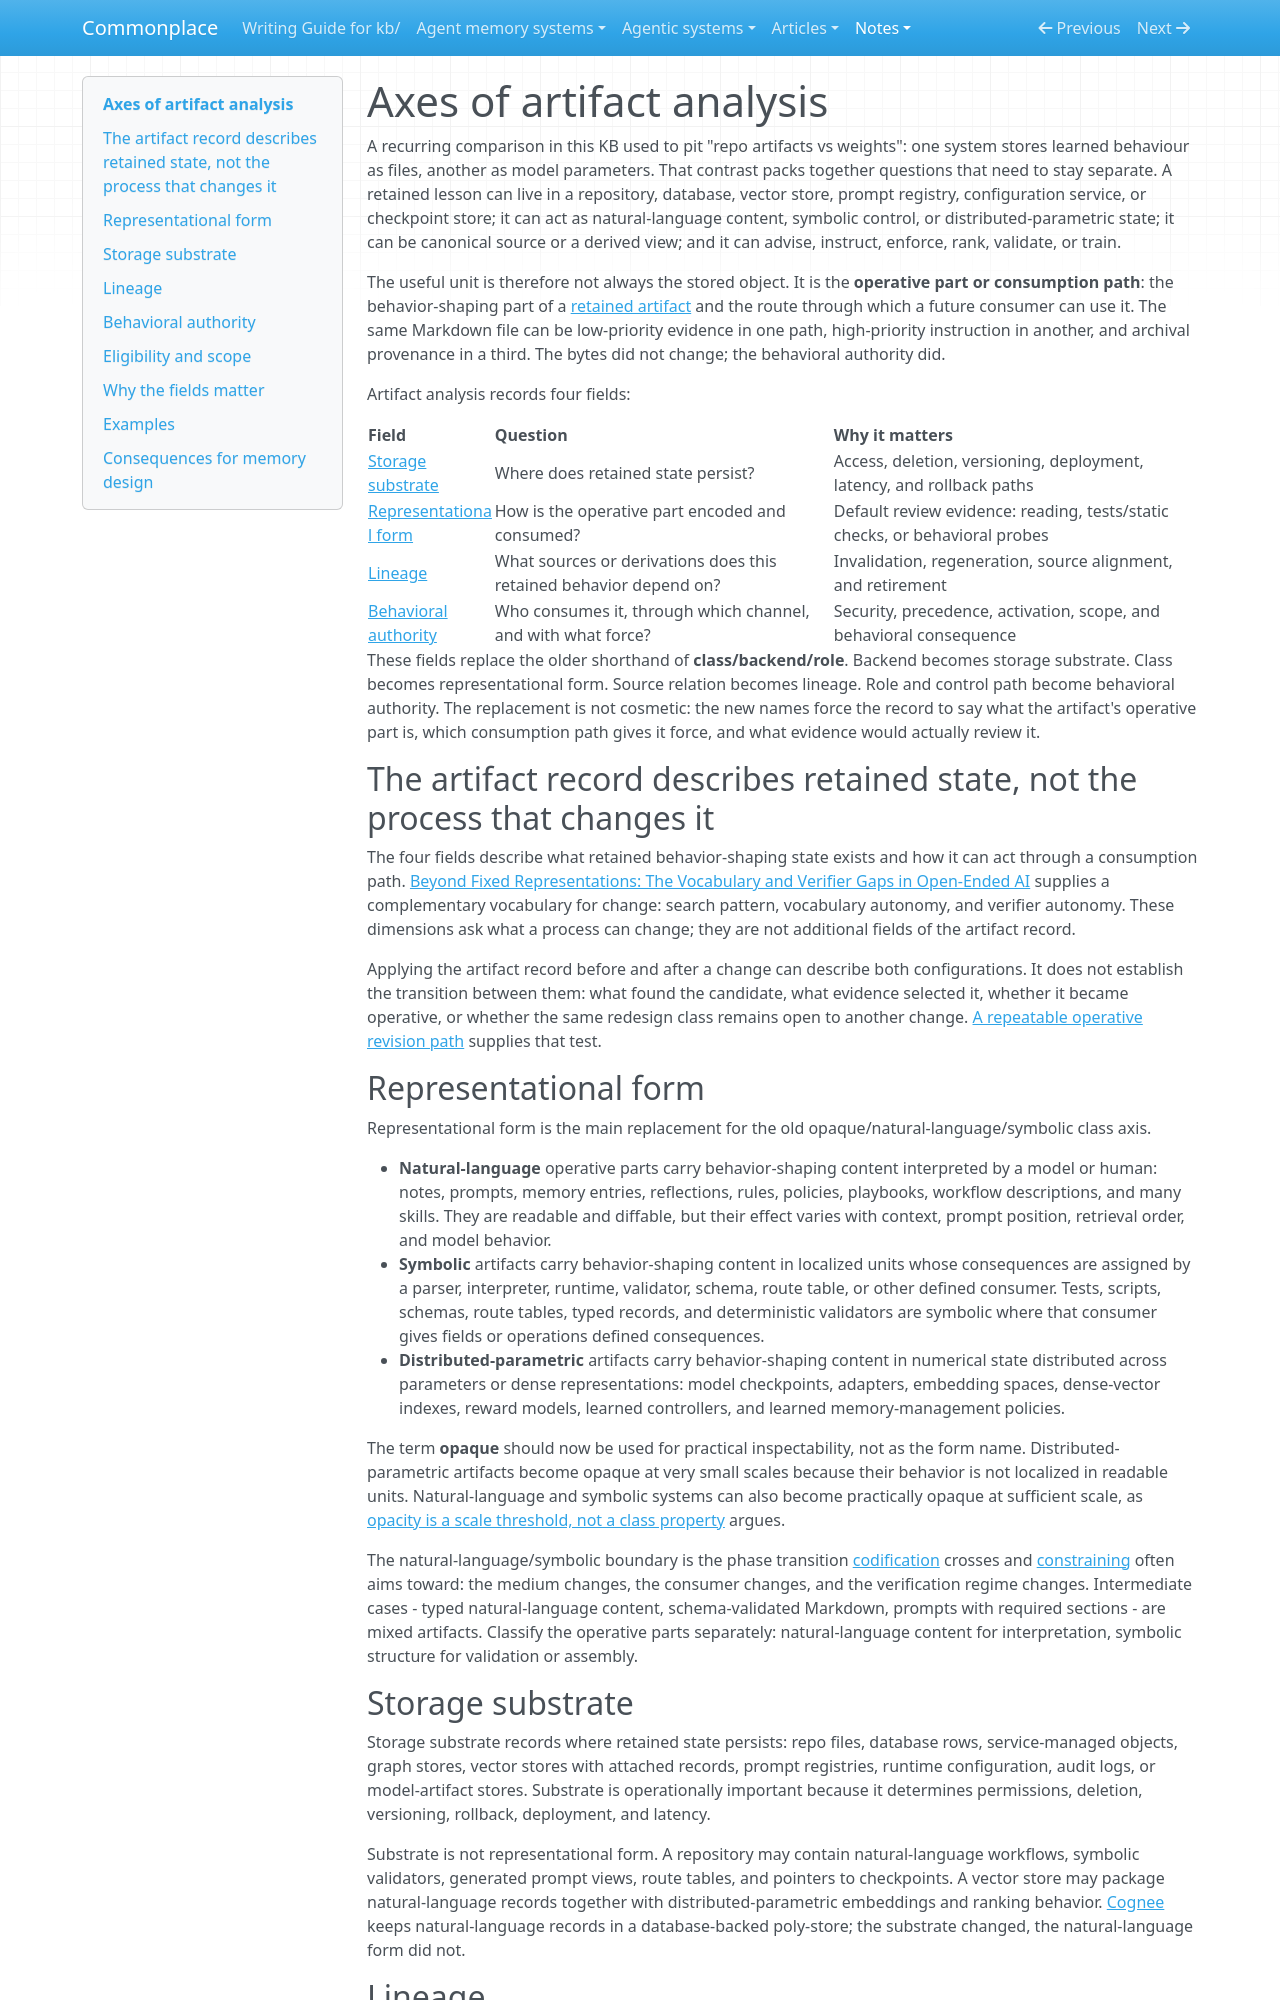

repository: zby/commonplace · page: notes/axes-of-artifact-analysis/index.html · generator: mkdocs

---
description: Artifact analysis records retained behavior-shaping artifacts by storage substrate, representational form, lineage, and behavioral authority so review evidence, invalidation, and rollback follow how artifacts actually act
type: types/note.md
traits: [has-comparison, has-external-sources]
tags: [learning-theory, artifact-analysis]
---

# Axes of artifact analysis

A recurring comparison in this KB used to pit "repo artifacts vs weights": one system stores learned behaviour as files, another as model parameters. That contrast packs together questions that need to stay separate. A retained lesson can live in a repository, database, vector store, prompt registry, configuration service, or checkpoint store; it can act as natural-language content, symbolic control, or distributed-parametric state; it can be canonical source or a derived view; and it can advise, instruct, enforce, rank, validate, or train.

The useful unit is therefore not always the stored object. It is the **operative part or consumption path**: the behavior-shaping part of a [retained artifact](./definitions/retained-artifact.md) and the route through which a future consumer can use it. The same Markdown file can be low-priority evidence in one path, high-priority instruction in another, and archival provenance in a third. The bytes did not change; the behavioral authority did.

Artifact analysis records four fields:

| Field | Question | Why it matters |
|---|---|---|
| [Storage substrate](./definitions/storage-substrate.md) | Where does retained state persist? | Access, deletion, versioning, deployment, latency, and rollback paths |
| [Representational form](./definitions/representational-form.md) | How is the operative part encoded and consumed? | Default review evidence: reading, tests/static checks, or behavioral probes |
| [Lineage](./definitions/lineage.md) | What sources or derivations does this retained behavior depend on? | Invalidation, regeneration, source alignment, and retirement |
| [Behavioral authority](./definitions/behavioral-authority.md) | Who consumes it, through which channel, and with what force? | Security, precedence, activation, scope, and behavioral consequence |

These fields replace the older shorthand of **class/backend/role**. Backend becomes storage substrate. Class becomes representational form. Source relation becomes lineage. Role and control path become behavioral authority. The replacement is not cosmetic: the new names force the record to say what the artifact's operative part is, which consumption path gives it force, and what evidence would actually review it.

## The artifact record describes retained state, not the process that changes it

The four fields describe what retained behavior-shaping state exists and how it can act through a consumption path. [Beyond Fixed Representations: The Vocabulary and Verifier Gaps in Open-Ended AI](../sources/beyond-fixed-representations-vocabulary-verifier-gaps.ingest.md) supplies a complementary vocabulary for change: search pattern, vocabulary autonomy, and verifier autonomy. These dimensions ask what a process can change; they are not additional fields of the artifact record.

Applying the artifact record before and after a change can describe both configurations. It does not establish the transition between them: what found the candidate, what evidence selected it, whether it became operative, or whether the same redesign class remains open to another change. [A repeatable operative revision path](./a-repeatable-operative-path-keeps-a-redesign-class-open-to-revision.md) supplies that test.

## Representational form

Representational form is the main replacement for the old opaque/natural-language/symbolic class axis.

- **Natural-language** operative parts carry behavior-shaping content interpreted by a model or human: notes, prompts, memory entries, reflections, rules, policies, playbooks, workflow descriptions, and many skills. They are readable and diffable, but their effect varies with context, prompt position, retrieval order, and model behavior.
- **Symbolic** artifacts carry behavior-shaping content in localized units whose consequences are assigned by a parser, interpreter, runtime, validator, schema, route table, or other defined consumer. Tests, scripts, schemas, route tables, typed records, and deterministic validators are symbolic where that consumer gives fields or operations defined consequences.
- **Distributed-parametric** artifacts carry behavior-shaping content in numerical state distributed across parameters or dense representations: model checkpoints, adapters, embedding spaces, dense-vector indexes, reward models, learned controllers, and learned memory-management policies.

The term **opaque** should now be used for practical inspectability, not as the form name. Distributed-parametric artifacts become opaque at very small scales because their behavior is not localized in readable units. Natural-language and symbolic systems can also become practically opaque at sufficient scale, as [opacity is a scale threshold, not a class property](./opacity-is-a-scale-threshold.md) argues.

The natural-language/symbolic boundary is the phase transition [codification](./definitions/codification.md) crosses and [constraining](./definitions/constraining.md) often aims toward: the medium changes, the consumer changes, and the verification regime changes. Intermediate cases - typed natural-language content, schema-validated Markdown, prompts with required sections - are mixed artifacts. Classify the operative parts separately: natural-language content for interpretation, symbolic structure for validation or assembly.
